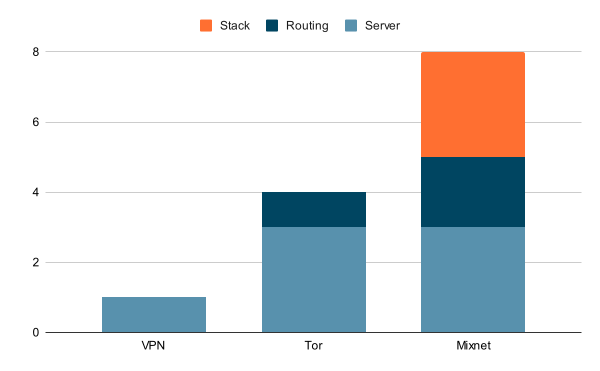

Data behind this chart, as committed beside it:
, Server, Routing, Stack
VPN, 1, 0, 0
Tor, 3, 1, 0
Mixnet, 3, 2, 3
